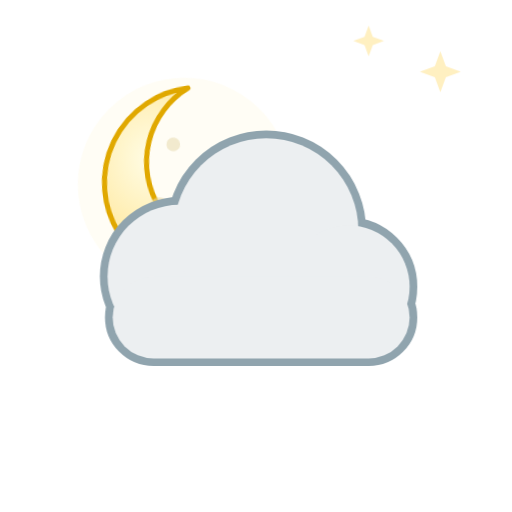
t = 0.00 s
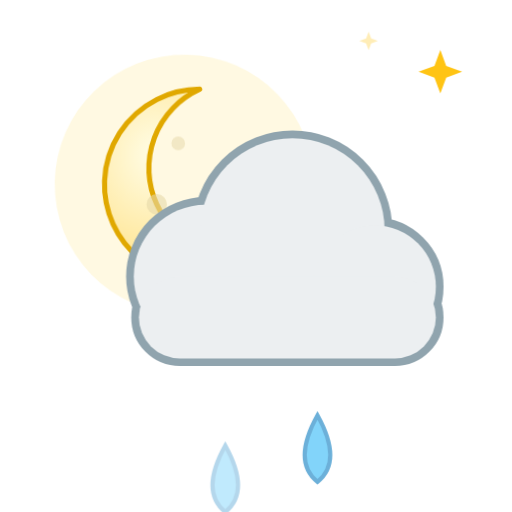
t = 1.93 s
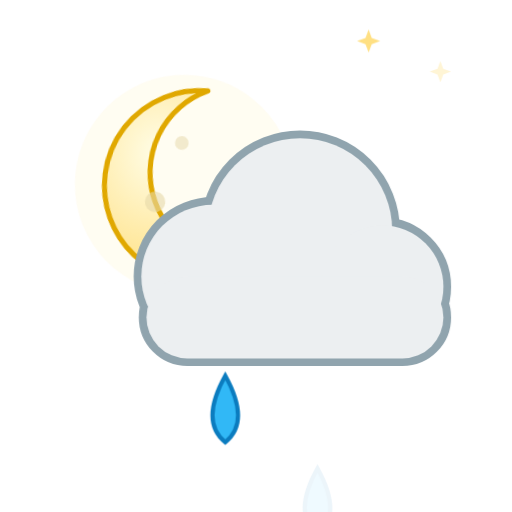
t = 3.50 s
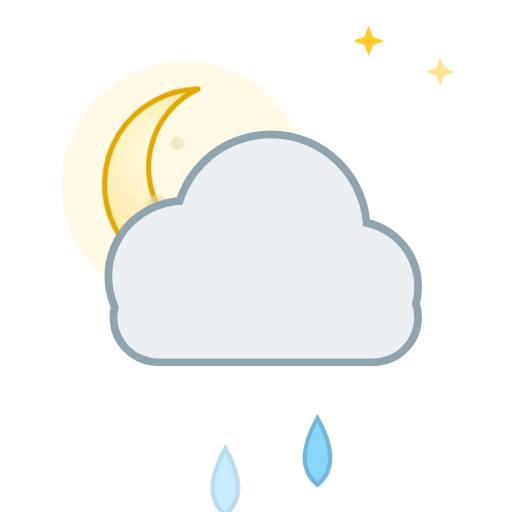
t = 5.25 s
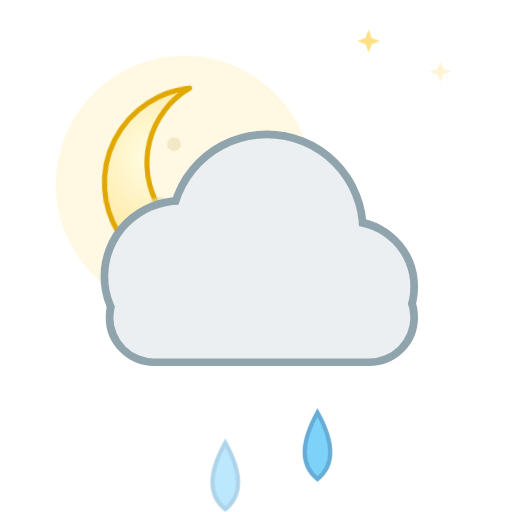
t = 6.30 s
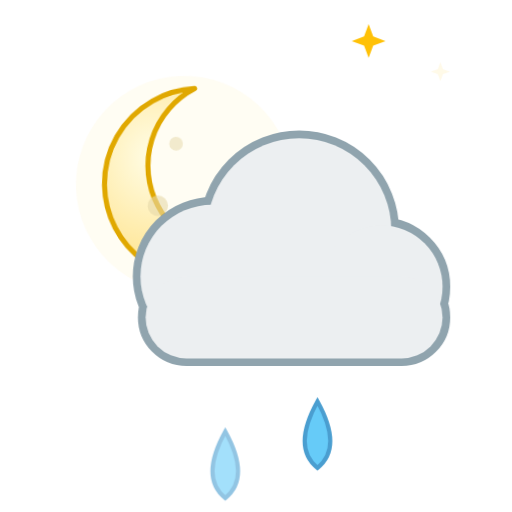
t = 8.40 s

The animated SVG that drew these frames (rendered in a browser with its animation timeline set to each time). Animation: 9 CSS @keyframes rules; frames cover the first 8.40 s, repeats indefinitely.

<svg xmlns="http://www.w3.org/2000/svg" viewBox="0 0 100 100" width="100" height="100"><style>
.rays,.glow,.spark,.cloud,.drop,.flake,.bolt,.star,.moon,.mglow,.fog{transform-box:fill-box;transform-origin:center}
.rays{animation:rays 14s linear infinite}
.glow{opacity:.35;animation:glow 2.6s ease-in-out infinite}
.spark{opacity:0;animation:twinkle 2.4s ease-in-out infinite}
.star{opacity:.25;animation:twinkle 2.8s ease-in-out infinite}
.cloud.d1{animation:cloud 6s ease-in-out infinite}
.cloud.d2{animation:cloud 8s ease-in-out infinite reverse}
.drop{opacity:0;animation:drop 1.1s linear infinite}
.drop.fast{animation-duration:.8s}
.flake{opacity:0;animation:flake 2.4s linear infinite}
.bolt{animation:bolt 3.2s linear infinite}
.moon{animation:moon 7s ease-in-out infinite}
.mglow{opacity:.2;animation:glow 4s ease-in-out infinite}
.fog.a{animation:fog 4s ease-in-out infinite}
.fog.b{animation:fog 5s ease-in-out infinite reverse}
@keyframes rays{to{transform:rotate(360deg)}}
@keyframes glow{0%,100%{opacity:.18;transform:scale(.92)}50%{opacity:.5;transform:scale(1.12)}}
@keyframes twinkle{0%,100%{opacity:0;transform:scale(.4)}50%{opacity:1;transform:scale(1.1)}}
@keyframes cloud{0%,100%{transform:translateX(-3px)}50%{transform:translateX(4px)}}
@keyframes drop{0%{opacity:0;transform:translateY(-4px)}15%{opacity:1}100%{opacity:0;transform:translateY(20px)}}
@keyframes flake{0%{opacity:0;transform:translate(0,-4px)}20%{opacity:1}50%{transform:translate(3px,8px)}100%{opacity:0;transform:translate(-2px,20px)}}
@keyframes bolt{0%,64%,72%,100%{opacity:.45}66%,70%,76%{opacity:1}}
@keyframes moon{0%,100%{transform:rotate(-6deg)}50%{transform:rotate(6deg)}}
@keyframes fog{0%,100%{transform:translateX(-5px)}50%{transform:translateX(6px)}}
@media (prefers-reduced-motion:reduce){*{animation:none!important}.drop,.flake,.bolt,.spark{opacity:1}.star{opacity:.8}}
</style><defs><radialGradient id="sun" cx="40%" cy="40%" r="60%"><stop offset="0" stop-color="#fff59d"/><stop offset="1" stop-color="#ffb300"/></radialGradient><radialGradient id="moon" cx="30%" cy="35%" r="70%"><stop offset="0" stop-color="#fffde7"/><stop offset="1" stop-color="#ffe082"/></radialGradient></defs><path class="star" style="animation-delay:0.30s" fill="#ffc107" d="M86 10 L87.08 12.92 L90 14 L87.08 15.08 L86 18 L84.92 15.08 L82 14 L84.92 12.92Z"/><path class="star" style="animation-delay:1.40s" fill="#ffc107" d="M72 5 L72.81 7.1899999999999995 L75 8 L72.81 8.81 L72 11 L71.19 8.81 L69 8 L71.19 7.1899999999999995Z"/><g transform="translate(36 36) scale(0.6649999999999999)"><g class="moon"><circle class="mglow" cx="0" cy="0" r="34" fill="#fff3c4"/><path fill="url(#moon)" stroke="#e0a800" stroke-width="1.5" stroke-linejoin="round" d="M4 -28 a28 28 0 1 0 22 46 a22 22 0 1 1 -22 -46z"/><circle cx="-8" cy="6" r="3" fill="#e6d8a8" opacity=".6"/><circle cx="-2" cy="-12" r="2" fill="#e6d8a8" opacity=".5"/></g></g><path class="drop" style="animation-delay:0.00s" fill="#29b6f6" stroke="#0277bd" stroke-width=".8" d="M44 73 q5 9 0 13 q-5 -4 0 -13z"/><path class="drop" style="animation-delay:0.27s" fill="#29b6f6" stroke="#0277bd" stroke-width=".8" d="M62 73 q5 9 0 13 q-5 -4 0 -13z"/><g transform="translate(0 0) scale(1)"><g class="cloud d1"><g fill="#90a4ae" stroke="#90a4ae" stroke-width="3.0"><circle cx="38" cy="54" r="14"/><circle cx="55" cy="45" r="18"/><circle cx="71" cy="56" r="12"/><rect x="25" y="54" width="58" height="16" rx="8"/></g><g fill="#eceff1"><circle cx="38" cy="54" r="14"/><circle cx="55" cy="45" r="18"/><circle cx="71" cy="56" r="12"/><rect x="25" y="54" width="58" height="16" rx="8"/></g></g></g></svg>
